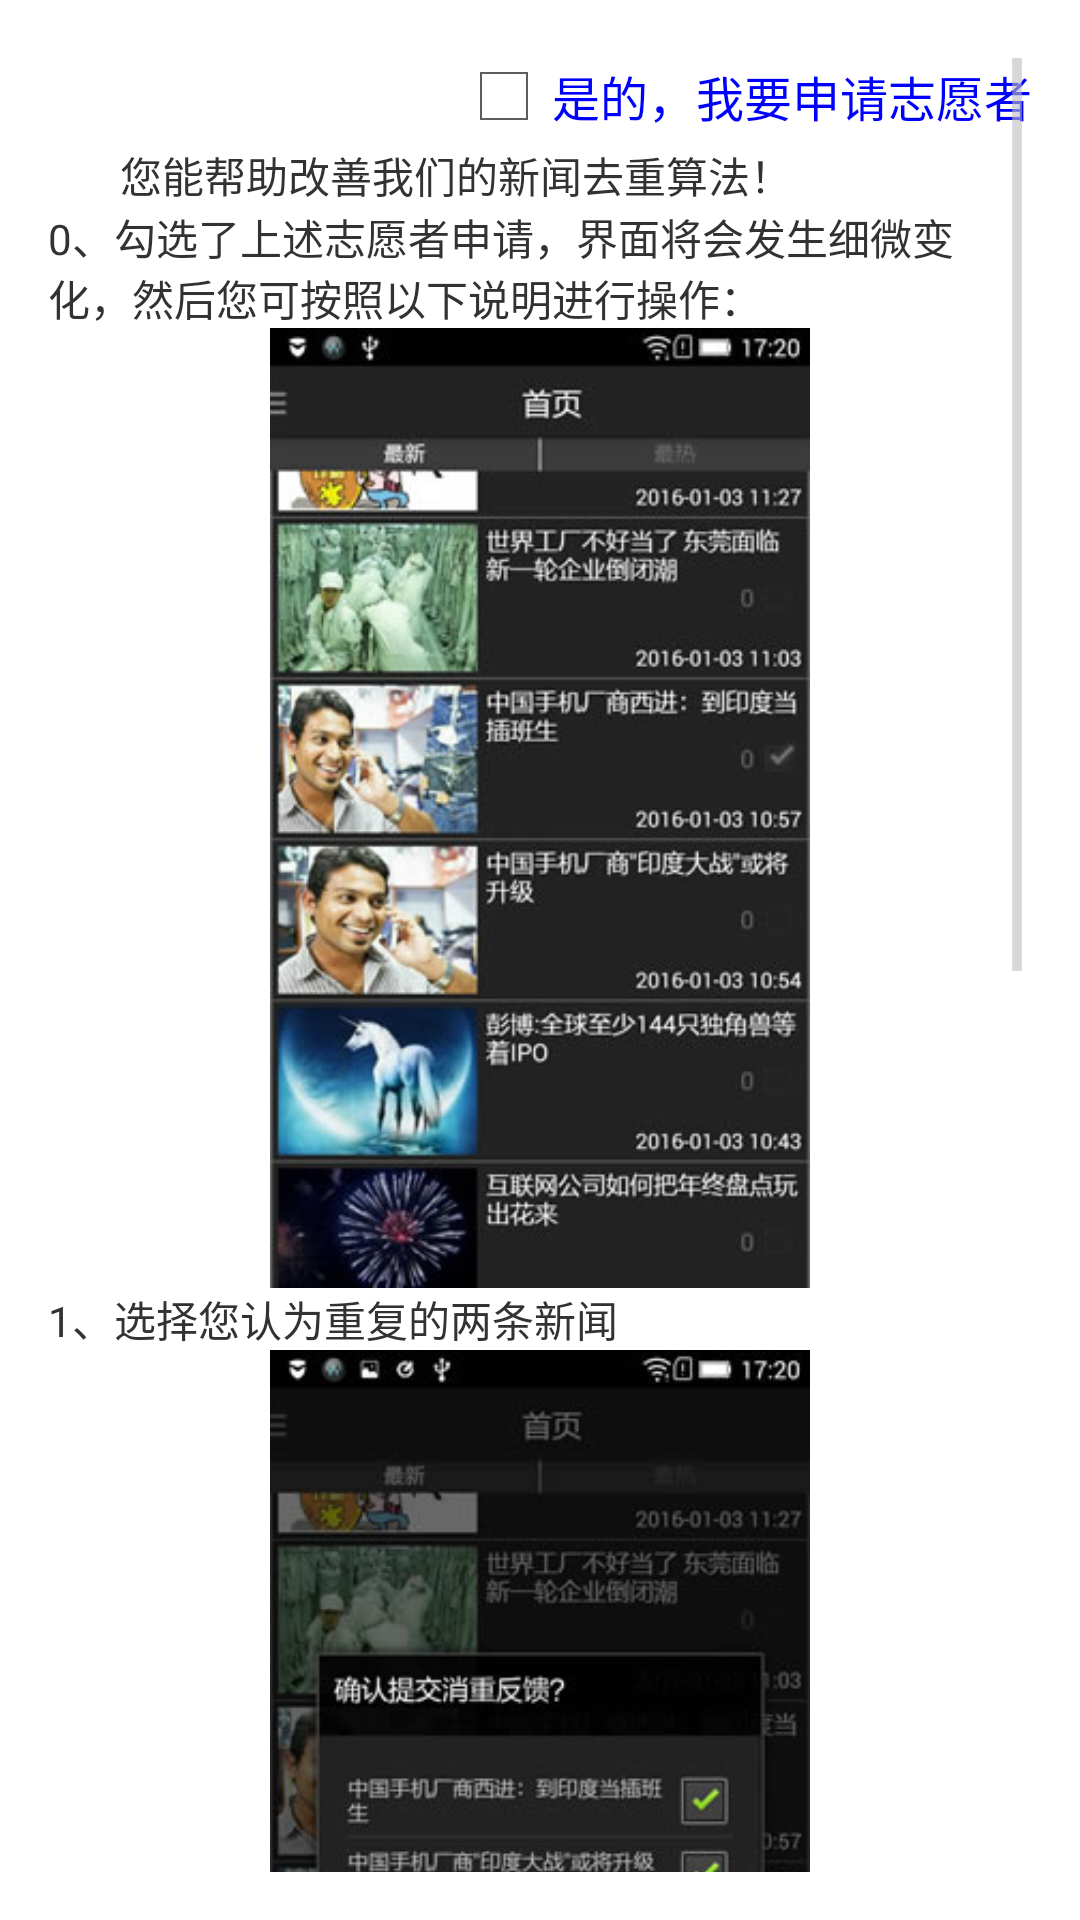

Reconstruct the res/layout file that produces this screen, plus the resources it refers to.
<!-- AndroidManifest.xml: activity theme AppTheme -->
<!-- res/layout/activity_volunteer_apply.xml -->
<ScrollView 
    xmlns:android="http://schemas.android.com/apk/res/android"
    xmlns:tools="http://schemas.android.com/tools"
    android:layout_width="match_parent"
    android:layout_height="match_parent"
    android:paddingBottom="@dimen/activity_vertical_margin"
    android:paddingLeft="@dimen/activity_horizontal_margin"
    android:paddingRight="@dimen/activity_horizontal_margin"
    android:paddingTop="@dimen/activity_vertical_margin">
    <LinearLayout 
        android:layout_width="match_parent"
        android:layout_height="match_parent"
        android:orientation="vertical">
        <CheckBox 
            android:layout_gravity="top|right"
		    android:id="@+id/check_volunteer"
		    android:layout_width="wrap_content"
		    android:layout_height="wrap_content"
		    android:text="@string/action_apply_volunteer_color"/>
		
    	<TextView 
    	    android:layout_width="match_parent"
    	    android:layout_height="wrap_content"
    	    android:layout_margin="@dimen/textview_margin"
    	    android:paddingLeft="24dip"
    	    android:text="@string/you_can_help"/>
    	<TextView 
    	    android:layout_width="match_parent"
    	    android:layout_height="wrap_content"
    	    android:layout_margin="@dimen/textview_margin"
    	    android:text="@string/operation_instruction"/>
    	<ImageView 
    	    android:layout_width="180dip"
    	    android:layout_height="320dip"
    	    android:scaleType="fitCenter"
    	    android:layout_gravity="center"
    	    android:background="@drawable/dup_select"
    	    android:contentDescription="@string/first_step"/>
    	<TextView 
    	    android:layout_width="match_parent"
    	    android:layout_height="wrap_content"
    	    android:layout_margin="@dimen/textview_margin"
    	    android:text="@string/first_step"/>
    	<ImageView 
    	    android:layout_width="180dip"
    	    android:layout_height="320dip"
    	    android:scaleType="fitCenter"
    	    android:layout_gravity="center"
    	    android:background="@drawable/dup_submit"
    	    android:contentDescription="second_step"/>
    	<TextView 
    	    android:layout_width="match_parent"
    	    android:layout_height="wrap_content"
    	    android:layout_margin="@dimen/textview_margin"
    	    android:text="@string/second_step"/>
    	<ImageView 
    	    android:layout_width="180dip"
    	    android:layout_height="320dip"
    	    android:scaleType="fitCenter"
    	    android:layout_gravity="center"
    	    android:background="@drawable/dup_show"
    	    android:contentDescription="@string/third_step"/>
    	<TextView 
    	    android:layout_width="match_parent"
    	    android:layout_height="wrap_content"
    	    android:layout_margin="@dimen/textview_margin"
    	    android:text="@string/third_step"/>
    	<TextView 
    	    android:layout_width="match_parent"
    	    android:layout_height="wrap_content"
    	    android:layout_margin="@dimen/textview_margin"
    	    android:text="@string/fourth_step"/>
    	<TextView 
    	    android:layout_width="match_parent"
    	    android:layout_height="wrap_content"
    	    android:layout_margin="@dimen/textview_margin"
    	    android:text="@string/expect_your_apply"/>
	    <Button 
		    android:id="@+id/btn_clearduplicate"
		    android:layout_gravity="center"
		    android:layout_marginLeft="30dip"
	        android:layout_marginRight="30dip"
	        android:layout_marginTop="10dip"
		    android:layout_width="match_parent"
	        android:layout_height="wrap_content"
	        android:text="@string/action_clearduplicate"/>	    
    </LinearLayout>       
    </ScrollView>
<!-- resources referenced by this layout -->
<resources>
  <dimen name="activity_horizontal_margin">16dp</dimen>
  <dimen name="activity_vertical_margin">16dp</dimen>
  <!-- drawable dup_select: jpg bitmap (drawable, 32437 bytes) -->
  <!-- drawable dup_show: jpg bitmap (drawable, 32645 bytes) -->
  <!-- drawable dup_submit: jpg bitmap (drawable, 20758 bytes) -->
  <string name="action_apply_volunteer_color"><font color="blue">是的，我要申请志愿者</font></string>
  <string name="action_clearduplicate">清除消重反馈记录</string>
  <string name="expect_your_apply">期待您的热忱参与！</string>
  <string name="first_step">1、选择您认为重复的两条新闻</string>
  <string name="fourth_step">4、点击以下按钮可以清除本地反馈记录同时所有标志数清零</string>
  <string name="operation_instruction">0、勾选了上述志愿者申请，界面将会发生细微变化，然后您可按照以下说明进行操作：</string>
  <string name="second_step">2、确认提交</string>
  <string name="third_step">3、提交后对应新闻的标志数+1</string>
  <string name="you_can_help">您能帮助改善我们的新闻去重算法！</string>
  <style name="AppTheme" parent="AppBaseTheme">
          
          <item name="logo">@android:color/transparent</item>
          <item name="android:logo">@android:color/transparent</item>        
          <item name="android:homeAsUpIndicator">@drawable/ic_drawer</item>
      </style>
  <style name="AppBaseTheme" parent="android:Theme.Light">
          
      </style>
</resources>
